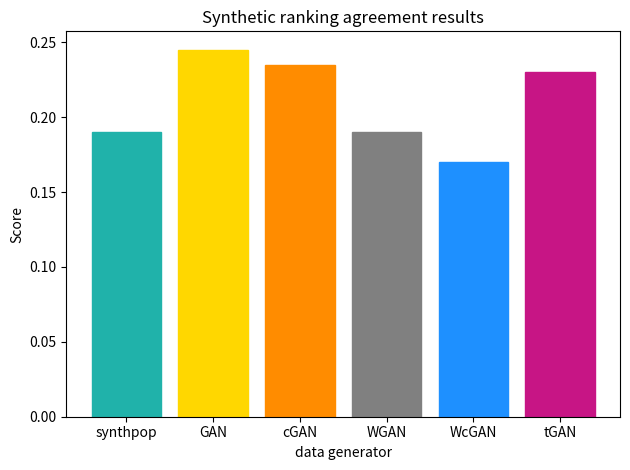

Here is the Python script that generated this plot: (Note: this script raises an exception after producing the figure.)
import pandas as pd
import numpy as np
import matplotlib.pyplot as plt
np.random.seed(7)

score_synthpop = 0.19
score_GAN = 0.245
score_cGAN = 0.235
score_WGAN = 0.19
score_WcGAN = 0.17
score_tGAN = 0.23


fig = plt.figure()
x = np.arange(6)
distance = [score_synthpop, score_GAN, score_cGAN, score_WGAN, score_WcGAN, score_tGAN]
plt.title('Synthetic ranking agreement results')
plt.ylabel('Score')
plt.xlabel('data generator')
a = plt.bar(x, distance)
plt.xticks(x, ('synthpop', 'GAN', 'cGAN', 'WGAN', 'WcGAN', 'tGAN'))
plt.tight_layout()
a[0].set_color('lightseagreen')
a[1].set_color('gold')
a[2].set_color('darkorange')
a[3].set_color('grey')
a[4].set_color('dodgerblue')
a[5].set_color('mediumvioletred')
plt.savefig('3) data quality evaluation/propensity score/credit card fraud/propensity_score_plot.png')